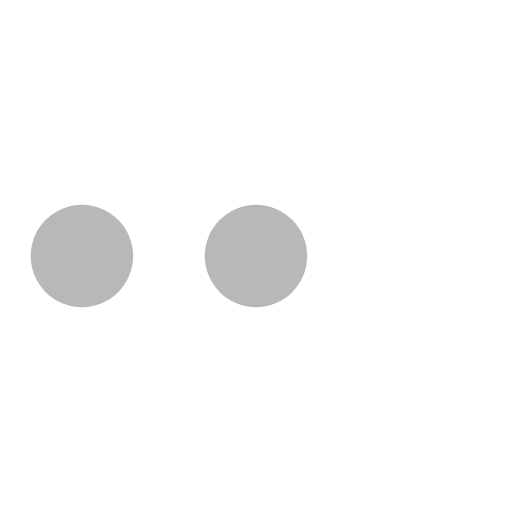
t = 0.00 s
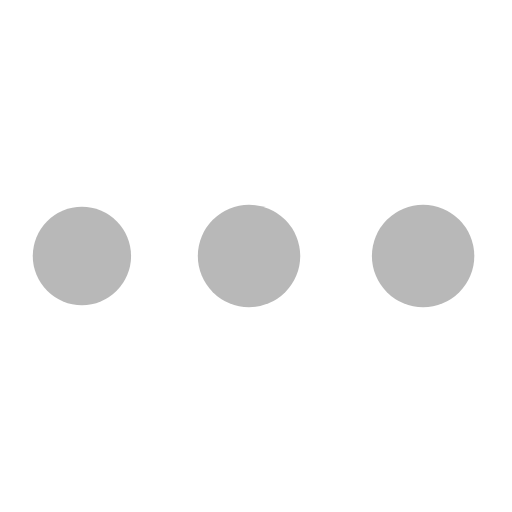
t = 0.45 s
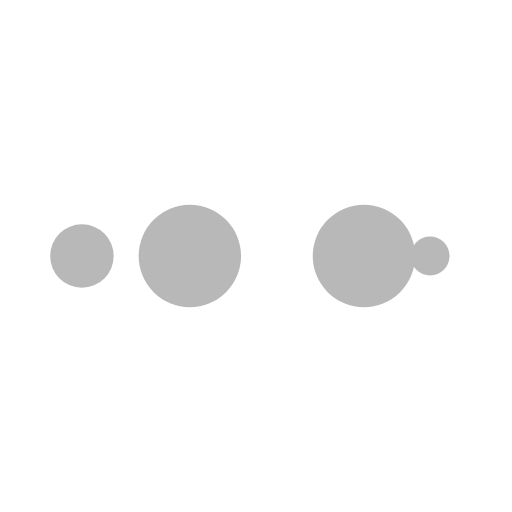
t = 0.75 s
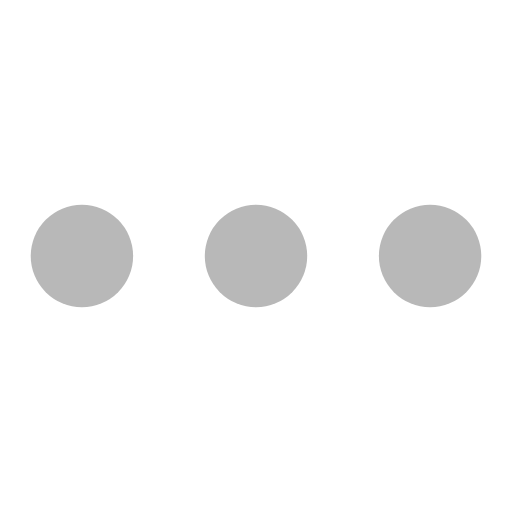
t = 1.20 s
t = 1.65 s: frame unchanged from t = 0.45 s, image omitted
t = 1.95 s: frame unchanged from t = 0.75 s, image omitted

The animated SVG that drew these frames (rendered in a browser with its animation timeline set to each time). Animation: 8 SMIL elements (animate=8); one cycle of 2.40 s, repeats indefinitely.

<svg xmlns="http://www.w3.org/2000/svg" width="24" height="24" viewBox="0 0 100 100" preserveAspectRatio="xMidYMid" class="lds-ellipsis" style="background:none"><circle cx="16" cy="50" r="6.249" fill="#b8b8b8"><animate attributeName="r" values="0;10;10;10;0" keyTimes="0;0.25;0.5;0.75;1" keySplines="0 0.5 0.5 1;0 0.5 0.5 1;0 0.5 0.5 1;0 0.5 0.5 1" calcMode="spline" dur="2.4s" repeatCount="indefinite" begin="-1.2s"/><animate attributeName="cx" values="16;16;50;84;84" keyTimes="0;0.25;0.5;0.75;1" keySplines="0 0.5 0.5 1;0 0.5 0.5 1;0 0.5 0.5 1;0 0.5 0.5 1" calcMode="spline" dur="2.4s" repeatCount="indefinite" begin="-1.2s"/></circle><circle cx="84" cy="50" r="3.751" fill="#b8b8b8"><animate attributeName="r" values="0;10;10;10;0" keyTimes="0;0.25;0.5;0.75;1" keySplines="0 0.5 0.5 1;0 0.5 0.5 1;0 0.5 0.5 1;0 0.5 0.5 1" calcMode="spline" dur="2.4s" repeatCount="indefinite" begin="-0.6s"/><animate attributeName="cx" values="16;16;50;84;84" keyTimes="0;0.25;0.5;0.75;1" keySplines="0 0.5 0.5 1;0 0.5 0.5 1;0 0.5 0.5 1;0 0.5 0.5 1" calcMode="spline" dur="2.4s" repeatCount="indefinite" begin="-0.6s"/></circle><circle cx="71.247" cy="50" r="10" fill="#b8b8b8"><animate attributeName="r" values="0;10;10;10;0" keyTimes="0;0.25;0.5;0.75;1" keySplines="0 0.5 0.5 1;0 0.5 0.5 1;0 0.5 0.5 1;0 0.5 0.5 1" calcMode="spline" dur="2.4s" repeatCount="indefinite" begin="0s"/><animate attributeName="cx" values="16;16;50;84;84" keyTimes="0;0.25;0.5;0.75;1" keySplines="0 0.5 0.5 1;0 0.5 0.5 1;0 0.5 0.5 1;0 0.5 0.5 1" calcMode="spline" dur="2.4s" repeatCount="indefinite" begin="0s"/></circle><circle cx="37.247" cy="50" r="10" fill="#b8b8b8"><animate attributeName="r" values="0;0;10;10;10" keyTimes="0;0.25;0.5;0.75;1" keySplines="0 0.5 0.5 1;0 0.5 0.5 1;0 0.5 0.5 1;0 0.5 0.5 1" calcMode="spline" dur="2.4s" repeatCount="indefinite" begin="0s"/><animate attributeName="cx" values="16;16;16;50;84" keyTimes="0;0.25;0.5;0.75;1" keySplines="0 0.5 0.5 1;0 0.5 0.5 1;0 0.5 0.5 1;0 0.5 0.5 1" calcMode="spline" dur="2.4s" repeatCount="indefinite" begin="0s"/></circle></svg>
